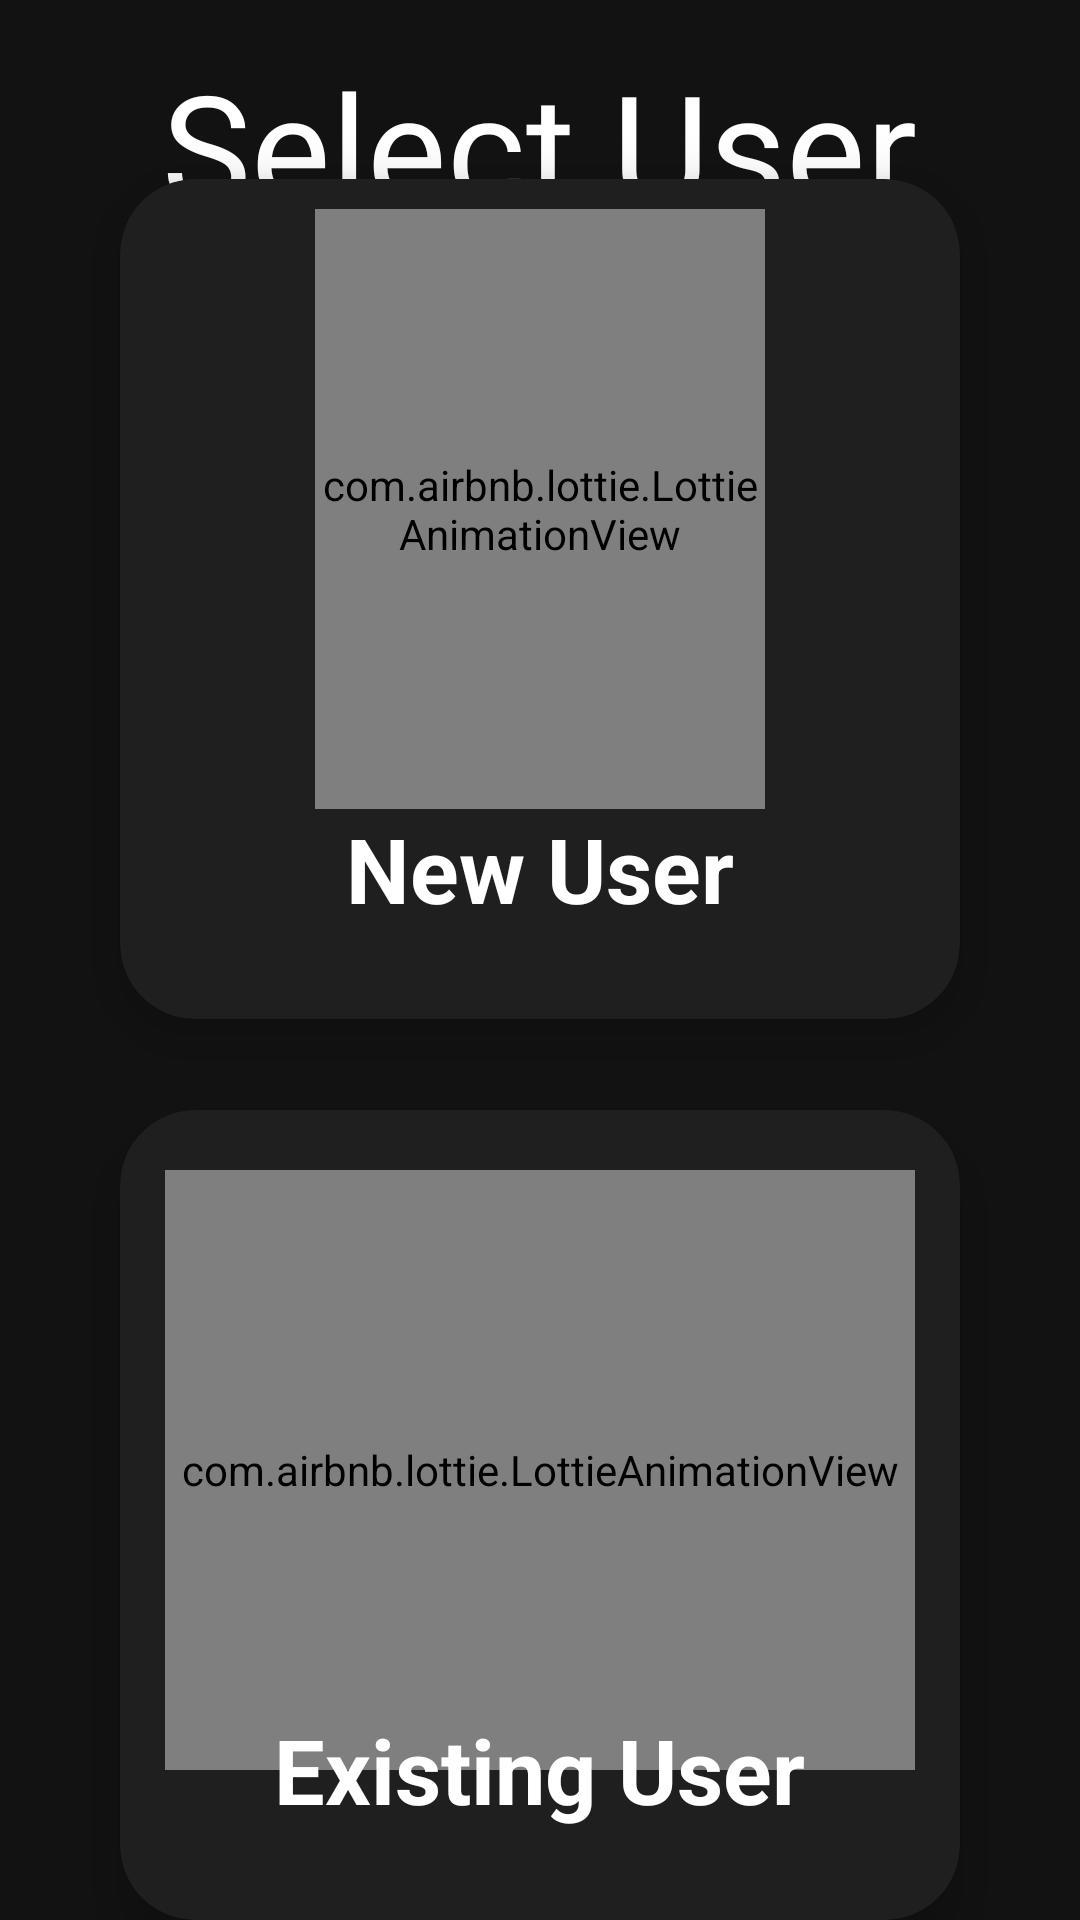

Android layout source for this screen:
<!-- AndroidManifest.xml: application theme Theme.HouseRentAppProject -->
<!-- res/layout/activity_neworexistinguser.xml -->
<?xml version="1.0" encoding="utf-8"?>
<RelativeLayout xmlns:android="http://schemas.android.com/apk/res/android"
    xmlns:app="http://schemas.android.com/apk/res-auto"
    xmlns:tools="http://schemas.android.com/tools"
    android:layout_width="match_parent"
    android:layout_height="match_parent"
    tools:context=".activity_typeofuser"
    android:background="@color/dark_grey">

    <RelativeLayout
        android:id="@+id/center_horizontal_ref_line"
        android:layout_width="match_parent"
        android:layout_height="wrap_content"
        android:layout_centerVertical="true">
    </RelativeLayout>

    <TextView
        android:layout_width="wrap_content"
        android:layout_height="wrap_content"
        android:layout_centerHorizontal="true"
        android:layout_marginTop="15dp"
        android:fontFamily="@font/roboto_medium"
        android:text="@string/select_user_txt"
        android:textColor="@color/white"
        android:textSize="50sp">
    </TextView>


    <androidx.cardview.widget.CardView
        android:id="@+id/cv_newuser"
        android:layout_width="280dp"
        android:layout_height="280dp"
        android:layout_above="@+id/center_horizontal_ref_line"
        android:layout_centerHorizontal="true"
        android:layout_marginBottom="-20dp"
        app:cardBackgroundColor="@color/grey_overlay"
        app:cardCornerRadius="25dp"
        app:cardElevation="10dp"
        app:cardMaxElevation="12dp"
        app:cardPreventCornerOverlap="true">

        <com.airbnb.lottie.LottieAnimationView
            android:id="@+id/id_newuser_seleceuser_lottieanim"
            android:layout_width="150dp"
            android:layout_height="200dp"
            android:layout_gravity="center_horizontal"
            android:layout_marginTop="10dp"
            app:lottie_autoPlay="true"
            app:lottie_loop="true"
            app:lottie_rawRes="@raw/newuser_selectuser_lottieanimation">
        </com.airbnb.lottie.LottieAnimationView>

        
        
        
        
        
        
        
        <TextView
            android:layout_width="wrap_content"
            android:layout_height="wrap_content"
            android:layout_gravity="bottom|center_horizontal"
            android:layout_marginBottom="30dp"
            android:text="@string/newuser_txt"
            android:textColor="@color/white"
            android:textSize="30sp"
            android:textStyle="bold">
        </TextView>
    </androidx.cardview.widget.CardView>


    <androidx.cardview.widget.CardView
        android:id="@+id/cv_existinguser"
        android:layout_width="280dp"
        android:layout_height="280dp"
        android:layout_below="@+id/center_horizontal_ref_line"
        android:layout_centerHorizontal="true"
        android:layout_marginTop="50dp"
        app:cardBackgroundColor="@color/grey_overlay"
        app:cardCornerRadius="25dp"
        app:cardElevation="10dp"
        app:cardMaxElevation="12dp"
        app:cardPreventCornerOverlap="true">

        <RelativeLayout
            android:layout_width="match_parent"
            android:layout_height="wrap_content">

            <com.airbnb.lottie.LottieAnimationView
                android:id="@+id/id_existinguser_selectuser_lottieanim"
                android:layout_width="250dp"
                android:layout_height="200dp"
                android:layout_centerHorizontal="true"
                android:layout_gravity="center_horizontal"
                android:layout_marginTop="20dp"
                app:lottie_autoPlay="true"
                app:lottie_loop="true"
                app:lottie_rawRes="@raw/existinguser_selectuser_lottieanimation">
            </com.airbnb.lottie.LottieAnimationView>

        </RelativeLayout>
        
        
        
        
        
        
        
        <TextView
            android:layout_width="wrap_content"
            android:layout_height="wrap_content"
            android:layout_gravity="bottom|center_horizontal"
            android:layout_marginBottom="30dp"
            android:text="@string/existinguser_txt"
            android:textColor="@color/white"
            android:textSize="30sp"
            android:textStyle="bold">
        </TextView>
    </androidx.cardview.widget.CardView>




</RelativeLayout>
<!-- resources referenced by this layout -->
<resources>
  <color name="dark_grey">#121212</color>
  <color name="grey_overlay">#1F1F1F</color>
  <color name="white">#FFFFFFFF</color>
  <string name="existinguser_txt">Existing User</string>
  <string name="newuser_txt">New User</string>
  <string name="select_user_txt">Select User</string>
  <style name="Theme.HouseRentAppProject" parent="Theme.MaterialComponents.DayNight.NoActionBar">
          
          <item name="colorPrimary">@color/white</item>
          <item name="colorPrimaryVariant">@color/black</item>
          <item name="colorOnPrimary">@color/white</item>
          
          <item name="colorSecondary">@color/green_secondary</item>
          <item name="colorSecondaryVariant">@color/green_secondaryVariant</item>
          <item name="colorOnSecondary">@color/black</item>
          
          <item name="android:statusBarColor" tools:targetApi="l">?attr/colorPrimaryVariant</item>
          
  
          
          <item name="android:windowAnimationStyle">@style/CustomActivityAnimation</item>
      </style>
  <color name="black">#FF000000</color>
  <color name="green_secondary">#03DAC6</color>
  <color name="green_secondaryVariant">#018786</color>
  <style name="CustomActivityAnimation" parent="@android:style/Animation.Activity">
          <item name="android:activityOpenEnterAnimation">@anim/slide_in_right</item>
          <item name="android:activityOpenExitAnimation">@anim/slide_out_left</item>
          <item name="android:activityCloseEnterAnimation">@anim/slide_in_left</item>
          <item name="android:activityCloseExitAnimation">@anim/slide_out_right</item>
      </style>
</resources>
